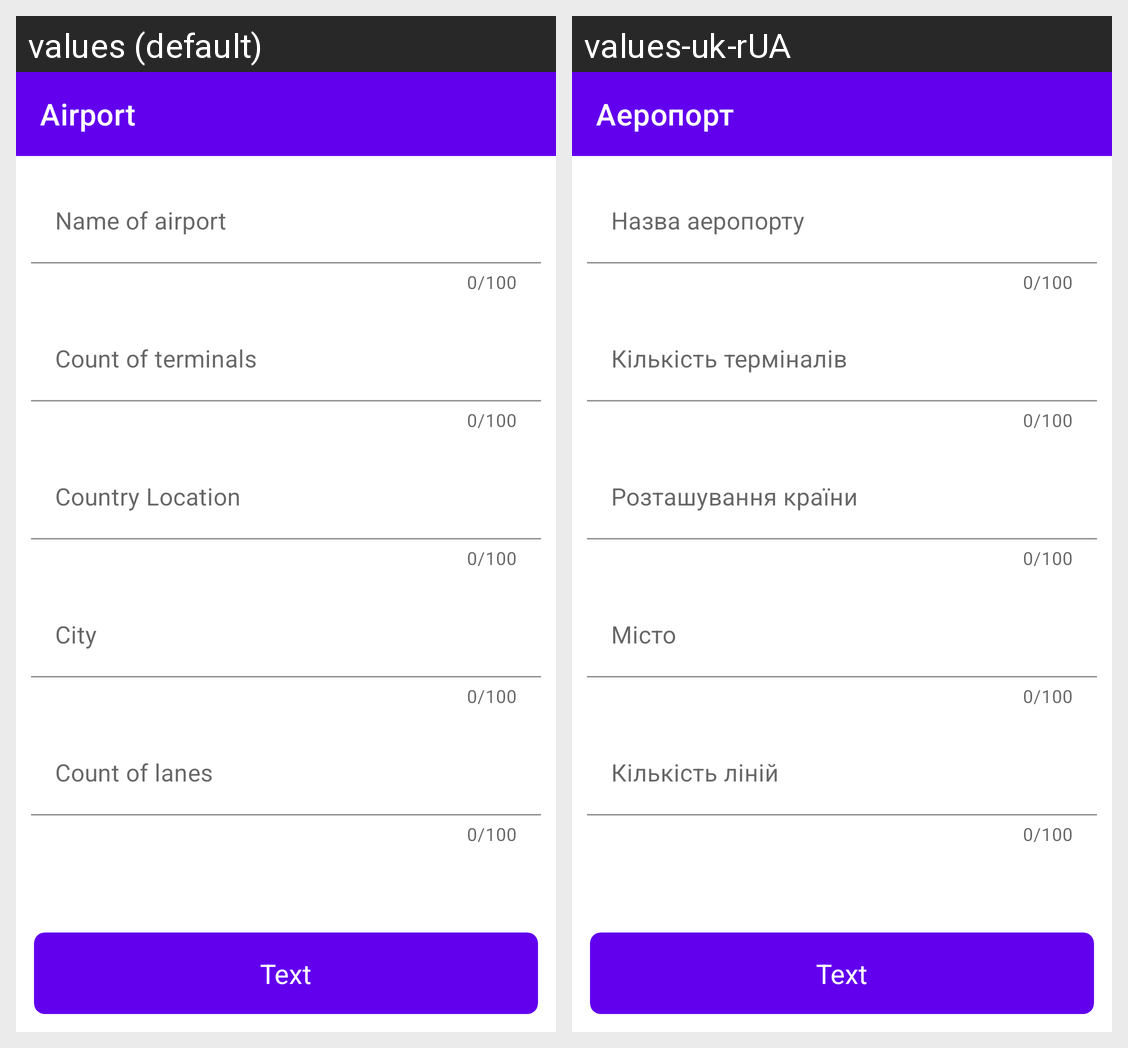

The same Android screen rendered under two of its app's locales, left to right. List the strings drawn on it with the default value and each locale's translation.
Android screen res/layout/fragment_update_list_of_airports.xml rendered under 2 locales, left to right: values (default), values-uk-rUA. Device: Nexus 5 (rendered at 1080×1920; each locale shown at half size, 540×960, under a caption strip naming it); theme Theme.AirportApp.
Strings drawn on this screen, with the default value and each locale's value (text and hints the layout hard-codes, and strings that could not be matched under every locale, appear in the picture but are not listed):

airport
  values: Airport
  values-uk-rUA: Аеропорт

name_of_airport
  values: Name of airport
  values-uk-rUA: Назва аеропорту

count_of_terminals
  values: Count of terminals
  values-uk-rUA: Кількість терміналів

country_location
  values: Country Location
  values-uk-rUA: Розташування країни

city
  values: City
  values-uk-rUA: Місто

count_of_lanes
  values: Count of lanes
  values-uk-rUA: Кількість ліній
